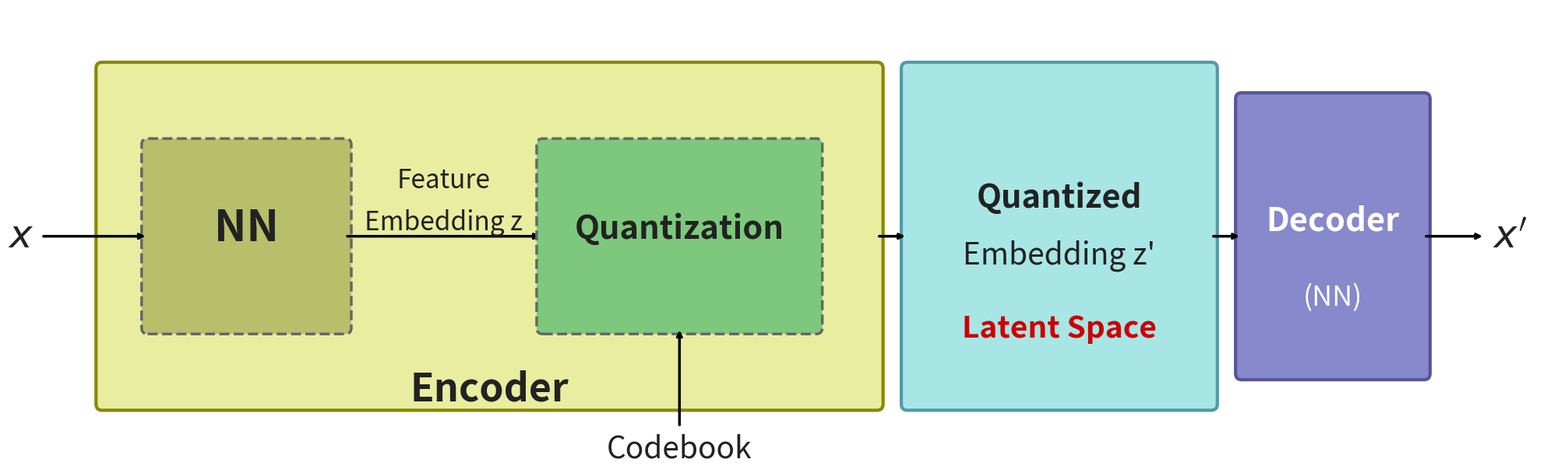

Reproduce this figure in Python. (Note: this script raises an exception after producing the figure.)
import matplotlib
matplotlib.use('Agg')
import matplotlib.pyplot as plt
from matplotlib.patches import FancyBboxPatch

# Wider canvas to give more room between NN and Quantization
fig, ax = plt.subplots(figsize=(20, 6))
ax.set_xlim(0, 20)
ax.set_ylim(0, 6)
ax.axis('off')
fig.patch.set_facecolor('white')

YELLOW_BG  = '#E8EDA0'
NN_BOX     = '#B8BF6A'
QUANT_BOX  = '#7DC87D'
CYAN_BG    = '#A8E6E6'
BLUE_BOX   = '#8888CC'
TEXT_DARK  = '#222222'
RED_TEXT   = '#CC0000'

def solid_box(ax, x, y, w, h, color, lw=3, ec='#555555', zorder=2):
    ax.add_patch(FancyBboxPatch((x, y), w, h,
                                boxstyle="round,pad=0.08",
                                facecolor=color, edgecolor=ec,
                                linewidth=lw, zorder=zorder))

def dashed_box(ax, x, y, w, h, color, lw=2.5, ec='#666666', zorder=3):
    ax.add_patch(FancyBboxPatch((x, y), w, h,
                                boxstyle="round,pad=0.08",
                                facecolor=color, edgecolor=ec,
                                linewidth=lw, linestyle='--', zorder=zorder))

def arrow(ax, x1, y1, x2, y2):
    ax.annotate('', xy=(x2, y2), xytext=(x1, y1),
                arrowprops=dict(arrowstyle='->', color='black', lw=2.5))

# ─── Layout coordinates ───────────────────────────────────────────
# Encoder outer box: x=0.8 to x=11.0
# NN inner box:       x=1.4 to x=4.0  (width 2.6)
# gap for label:      x=4.0 to x=6.6  (2.6 wide — enough for "Feature\nEmbedding z")
# Quantization box:   x=6.6 to x=10.2 (width 3.6)
# Encoder label at bottom
# Latent Space box:   x=11.4 to x=15.4
# Decoder box:        x=15.8 to x=18.0

# ─── Outer Encoder box ───
solid_box(ax, 0.8, 0.8, 10.2, 4.4, YELLOW_BG, lw=3, ec='#888800')

# ─── NN inner box ───
dashed_box(ax, 1.4, 1.8, 2.6, 2.4, NN_BOX, ec='#666666')
ax.text(2.7, 3.1, 'NN', fontsize=40, fontweight='bold',
        ha='center', va='center', color=TEXT_DARK, zorder=6)

# ─── Arrow: NN → Quantization with "Feature Embedding z" label above ───
arrow(ax, 4.0, 3.0, 6.6, 3.0)
ax.text(5.3, 3.55, 'Feature', fontsize=24, fontstyle='italic',
        ha='center', va='bottom', color=TEXT_DARK)
ax.text(5.3, 3.0, 'Embedding z', fontsize=24, fontstyle='italic',
        ha='center', va='bottom', color=TEXT_DARK)

# ─── Quantization inner box ───
dashed_box(ax, 6.6, 1.8, 3.6, 2.4, QUANT_BOX, ec='#666666')
ax.text(8.4, 3.1, 'Quantization', fontsize=30, fontweight='bold',
        ha='center', va='center', color=TEXT_DARK, zorder=6)

# ─── Encoder label ───
ax.text(5.9, 1.0, 'Encoder', fontsize=36, fontweight='bold',
        ha='center', va='center', color=TEXT_DARK, zorder=5)

# ─── Arrow: Quantization → Latent Space ───
arrow(ax, 11.0, 3.0, 11.4, 3.0)

# ─── Latent Space / Quantized Embedding z' box ───
solid_box(ax, 11.4, 0.8, 4.0, 4.4, CYAN_BG, lw=3, ec='#5599AA')
ax.text(13.4, 3.5, 'Quantized', fontsize=30, fontweight='bold',
        ha='center', va='center', color=TEXT_DARK, zorder=5)
ax.text(13.4, 2.75, "Embedding z'", fontsize=28,
        ha='center', va='center', color=TEXT_DARK, zorder=5)
ax.text(13.4, 1.8, 'Latent Space', fontsize=28, fontstyle='italic',
        ha='center', va='center', color=RED_TEXT, fontweight='bold', zorder=5)

# ─── Arrow: Latent Space → Decoder ───
arrow(ax, 15.4, 3.0, 15.8, 3.0)

# ─── Decoder box ───
solid_box(ax, 15.8, 1.2, 2.4, 3.6, BLUE_BOX, lw=3, ec='#555599')
ax.text(17.0, 3.2, 'Decoder', fontsize=30, fontweight='bold',
        ha='center', va='center', color='white', zorder=5)
ax.text(17.0, 2.2, '(NN)', fontsize=26,
        ha='center', va='center', color='white', zorder=5)

# ─── x → NN ───
arrow(ax, 0.0, 3.0, 1.4, 3.0)
ax.text(-0.1, 3.0, '$x$', fontsize=36, fontstyle='italic',
        ha='right', va='center', color=TEXT_DARK)

# ─── Decoder → x' ───
arrow(ax, 18.2, 3.0, 19.0, 3.0)
ax.text(19.1, 3.0, "$x'$", fontsize=36, fontstyle='italic',
        ha='left', va='center', color=TEXT_DARK)

# ─── Codebook arrow (upward into Quantization) ───
ax.annotate('', xy=(8.4, 1.8), xytext=(8.4, 0.5),
            arrowprops=dict(arrowstyle='->', color='black', lw=2.5))
ax.text(8.4, 0.22, 'Codebook', fontsize=28,
        ha='center', va='center', color=TEXT_DARK)

plt.tight_layout(pad=0.3)
plt.savefig('/home/ubuntu/upload/VQVAE_redrawn.png', dpi=180,
            bbox_inches='tight', facecolor='white')
print("Saved: /home/ubuntu/upload/VQVAE_redrawn.png")
